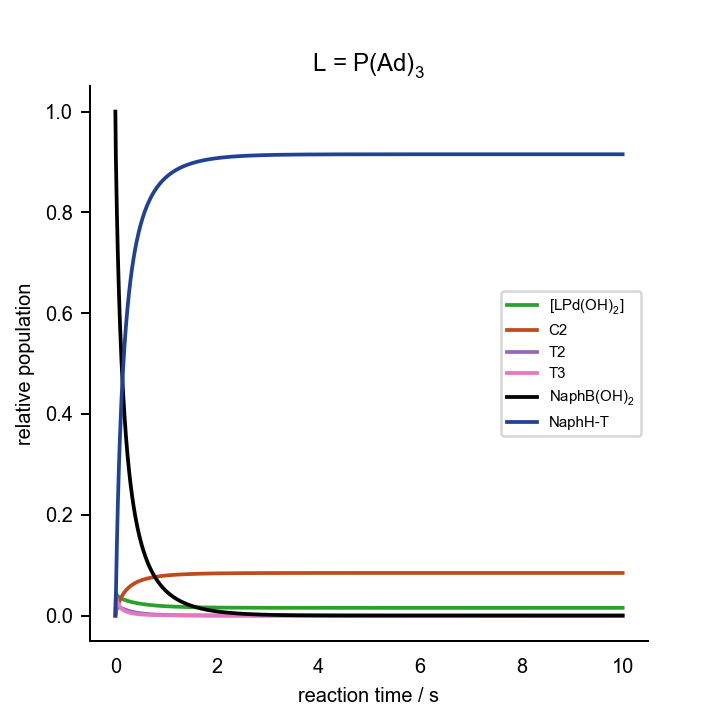

Values plotted in this chart, from the file beside it:
0.000000000000000000e+00	0.000000000000000000e+00	0.000000000000000000e+00	0.000000000000000000e+00	0.000000000000000000e+00	0.000000000000000000e+00	0.000000000000000000e+00	0.000000000000000000e+00	0.000000000000000000e+00	0.000000000000000000e+00	0.000000000000000000e+00	1.000000000000000021e-03	2.000000000000000042e-02	1.000000000000000056e-01	0.000000000000000000e+00	0.000000000000000000e+00	0.000000000000000000e+00
1.000000000000000021e-02	9.266442335582244236e-04	2.265062042320080070e-06	9.165831780648158199e-11	1.256578018220534079e-04	4.040268287323941650e-07	3.000760013300364838e-28	3.326540357143687710e-07	1.828967341579132736e-04	7.600820538331183335e-04	3.161585537313931931e-12	8.586694490764907397e-07	1.812085725233895245e-02	9.843200959605508116e-02	1.567990403944757210e-03	1.483833592875065455e-19	8.075043201213224749e-04
2.000000000000000042e-02	8.595297170406689634e-04	1.960131566363873528e-06	7.931895845676627463e-11	2.096900808416765128e-04	3.911151161273577456e-07	2.904863171357449469e-28	2.880776380058262409e-07	2.096385607660917116e-04	7.170246520574327046e-04	2.982489274074442786e-12	7.387913371567788562e-07	1.690580955012746175e-02	9.732738648025847372e-02	2.672613519741464608e-03	2.570850043664442167e-19	1.955197749585418140e-03
2.999999999999999889e-02	8.361493096753080815e-04	1.786122151513958975e-06	7.227746910704694317e-11	2.850266100104380143e-04	3.854890229672232618e-07	2.863077572120362593e-28	2.626539036359948037e-07	2.282959033333915909e-04	6.466955455921221275e-04	2.689955299205299650e-12	6.991456675932984730e-07	1.583576169830536173e-02	9.635113305998173339e-02	3.648866940018230965e-03	3.635299736028462216e-19	3.001785902713188358e-03
4.000000000000000083e-02	8.172791220003341713e-04	1.639524392873873837e-06	6.634522367656201952e-11	3.539618289252734955e-04	3.818375318711846363e-07	2.835957593370730071e-28	2.412181000142180058e-07	2.397763538311666802e-04	5.853841561037851629e-04	2.434930507762083025e-12	6.679451633559611746e-07	1.487164823108338453e-02	9.546726722267791232e-02	4.532732777322082823e-03	4.687420069634867406e-19	3.946966781251497192e-03
5.000000000000000278e-02	8.005123610857042740e-04	1.511448445789608688e-06	6.116248446630798519e-11	4.173782909316641095e-04	3.791217257386939724e-07	2.815787063289943887e-28	2.224756676674208775e-07	2.461029553161692661e-04	5.326116433605038690e-04	2.215423194001914757e-12	6.408200405213227623e-07	1.399706287186595205e-02	9.466227810338971593e-02	5.337721896610294822e-03	5.730937966319735226e-19	4.804731129308628494e-03
5.999999999999999778e-02	7.853595192006305277e-04	1.398359506215675861e-06	5.658621160074508857e-11	4.759462106710549687e-04	3.769520427040062920e-07	2.799672656028513532e-28	2.059142612169863299e-07	2.486744805973928264e-04	4.868049259534372127e-04	2.024890119330198271e-12	6.167895742242964910e-07	1.319963546191209314e-02	9.392586048353410155e-02	6.074139516465853691e-03	6.767813252609922614e-19	5.586957636444822226e-03
7.000000000000000666e-02	7.715285124729467318e-04	1.297732426174439633e-06	5.251422208818422171e-11	5.302163286825798717e-04	3.751427890389638483e-07	2.786235200720936874e-28	1.911678832661378388e-07	2.484913418752084167e-04	4.467092069997176547e-04	1.858111950394895096e-12	5.952562454843234158e-07	1.246937766753139325e-02	9.324957429091272620e-02	6.750425709087228172e-03	7.799261412788970879e-19	6.303341357440360795e-03
8.000000000000000167e-02	7.588011017614980196e-04	1.207612093794319778e-06	4.886740009783426346e-11	5.806498326127118798e-04	3.735914405637273541e-07	2.774713237409135970e-28	1.779529831513411203e-07	2.462847108456815140e-04	4.113535894507891130e-04	1.711050236913663646e-12	5.757791128311656838e-07	1.179807343863491925e-02	9.262639359603747069e-02	7.373606403962485421e-03	8.826118253560516687e-19	6.961879221360081117e-03
8.999999999999999667e-02	7.470079898320806109e-04	1.126449949352472808e-06	4.558308139508946903e-11	6.276376869177538063e-04	3.722352961151690443e-07	2.764641076759919199e-28	1.660448230387080512e-07	2.425965913914215986e-04	3.799769127451073825e-04	1.580538928772262302e-12	5.580209369166582322e-07	1.117887867792029602e-02	9.205040549658474736e-02	7.949594503415221766e-03	9.848998781982126673e-19	7.569245353793458558e-03
1.000000000000000056e-01	7.360155332587758068e-04	1.052999595994658752e-06	4.261082911030052391e-11	6.715148354414102877e-04	3.710329986167801999e-07	2.755711554677174590e-28	1.552623964744660726e-07	2.378332966408677241e-04	3.519735578546955967e-04	1.464058951746366008e-12	5.417188652391342044e-07	1.060602896900119524e-02	9.151658540568671785e-02	8.483414594313266888e-03	1.086837811419872425e-18	8.131070001995893692e-03
1.100000000000000006e-01	7.257167985651043988e-04	9.862440464764072043e-07	3.990948969521373309e-11	7.125708225715124671e-04	3.699556660342314736e-07	2.747710160774491147e-28	1.454579150006624995e-07	2.323021010472680866e-04	3.268552491682869422e-04	1.359579322180543333e-12	5.266648717596459544e-07	1.007462286972871275e-02	9.102062753521830696e-02	8.979372464781653490e-03	1.188463644639597147e-18	8.652147258587756032e-03
1.199999999999999956e-01	7.160251857688141935e-04	9.253434777881986868e-07	3.744507875431754181e-11	7.510579326729000275e-04	3.689822107993663624e-07	2.740480275141285785e-28	1.365092559393338035e-07	2.262369710295403789e-04	3.042236527325825070e-04	1.265443169194141180e-12	5.126920666918063218e-07	9.580457402420024943e-03	9.055881419630114337e-02	9.441185803698837892e-03	1.289808622192070882e-18	9.136593167490016792e-03
1.300000000000000044e-01	7.068697950278291040e-04	8.695969263237911265e-07	3.518923099615907615e-11	7.871975194676759111e-04	3.680966833515886117e-07	2.733903438488222557e-28	1.283144233405351101e-07	2.198169386911663116e-04	2.837503725887323674e-04	1.180284529316899796e-12	4.996649071561887740e-07	9.119901377254982164e-03	9.012791378195258996e-02	9.872086218047365289e-03	1.390898954648645940e-18	9.587967747595000853e-03
1.400000000000000133e-01	6.981920013551433596e-04	8.184137315057071667e-07	3.311804466709459044e-11	8.211849991305292642e-04	3.672866722558556190e-07	2.727887469621932846e-28	1.207874171169052495e-07	2.131794308303697791e-04	2.651621024928231952e-04	1.102966584979999660e-12	4.874720707875161788e-07	8.689796467274999575e-03	8.972510013150236663e-02	1.027489986849760423e-02	1.491756991321803224e-18	1.000937047822956366e-02
1.499999999999999944e-01	6.899428841906140924e-04	7.712919119447187327e-07	3.121120651793054518e-11	8.531938397037414643e-04	3.665422911944908855e-07	2.722358941706192008e-28	1.138551038540382398e-07	2.064300741864141331e-04	2.482294379938392069e-04	1.032535128288911286e-12	4.760211834750054361e-07	8.287378985388567376e-03	8.934788807750554396e-02	1.065211192249440435e-02	1.592402041745507686e-18	1.040351594117683992e-02
1.600000000000000033e-01	6.820812727318887941e-04	7.278015603799505912e-07	2.945131986124466424e-11	8.833787855354181644e-04	3.658555116406389603e-07	2.717258225944409981e-28	1.074548129752857772e-07	1.996499980190006792e-04	2.327583316763579924e-04	9.681830190575822904e-13	4.652348626394924041e-07	7.910217327319842007e-03	8.899408139669855167e-02	1.100591860330134113e-02	1.692850970886616346e-18	1.077279441514516524e-02
1.700000000000000122e-01	6.745722415699446223e-04	6.875719299004286517e-07	2.782338200061854175e-11	9.118784904803755795e-04	3.652197068796500978e-07	2.712536104969826200e-28	1.015324665505550129e-07	1.929013333572859369e-04	2.185834863306614832e-04	9.092227036643304255e-13	4.550477091233268218e-07	7.556161432680847355e-03	8.866173038873795265e-02	1.133826961126194535e-02	1.793118642304111613e-18	1.111932090431518722e-02
1.799999999999999933e-01	6.673859402231023313e-04	6.502812733867534263e-07	2.631437307206156612e-11	9.388176888783291568e-04	3.646293314326635412e-07	2.708151391884814010e-28	9.604110724779485375e-08	1.862313952562580344e-04	2.055631887667041147e-04	8.550647262750118694e-13	4.454039932326410238e-07	7.223301570055494676e-03	8.834909700288477719e-02	1.165090299711511214e-02	1.893218256305111777e-18	1.144497517816191363e-02
1.900000000000000022e-01	6.604966734797747697e-04	6.156487639252023852e-07	2.491292909435646539e-11	9.643090009456237871e-04	3.640796894475371089e-07	2.704069210071789741e-28	9.093972730199376316e-08	1.796758915807961608e-04	1.935752283758613559e-04	8.052007520812894864e-13	4.362558557018633742e-07	6.909934438669070207e-03	8.805462594459946557e-02	1.194537405540045324e-02	1.993161613069439433e-18	1.175143474652994534e-02
2.000000000000000111e-01	6.538821723119280166e-04	5.834280068639259045e-07	2.360907942701682858e-11	9.884544460634415476e-04	3.635667637013408745e-07	2.700259723173734533e-28	8.619232778802950912e-08	1.732614043790621570e-04	1.825136419806023104e-04	7.591900274884709228e-13	4.275618952902354592e-07	6.614535068834356997e-03	8.777692056322046465e-02	1.222307943677947498e-02	2.092959321122342410e-18	1.204020222727598781e-02
2.099999999999999922e-01	6.475230111037306741e-04	5.534017826866111253e-07	2.239403403467644075e-11	1.011346720532940811e-03	3.630870867911654284e-07	2.696697178412564636e-28	8.176715604189631785e-08	1.670073222312157182e-04	1.722860948883430971e-04	7.166484865983331628e-13	4.192860499307702594e-07	6.335733359601964168e-03	8.751472259369870443e-02	1.248527740630124214e-02	2.192620965014476399e-18	1.231262822360946335e-02
2.200000000000000011e-01	6.414021383896475158e-04	5.253777516578713835e-07	2.126000967066831304e-11	1.033070283613039602e-03	3.626376424002725589e-07	2.693359173280779857e-28	7.763608233233451588e-08	1.609273544189277719e-04	1.628117567506573470e-04	6.772399158375900641e-13	4.113967031516786092e-07	6.072294358962983252e-03	8.726689503208885645e-02	1.273310496791109012e-02	2.292155242016301150e-18	1.256993057284080256e-02
2.300000000000000100e-01	6.355044963476090157e-04	4.991849169025909426e-07	2.020008675149794851e-11	1.053702286375915280e-03	3.622157884501650741e-07	2.690226084782524485e-28	7.377408637748206300e-08	1.550307240118570164e-04	1.540195656945200396e-04	6.406687336059800314e-13	4.038659648979570973e-07	5.823101586118585755e-03	8.703240757570961106e-02	1.296759242429027827e-02	2.391570074886778026e-18	1.281321064216665168e-02
2.399999999999999911e-01	6.298167103304946760e-04	4.746706909208086332e-07	1.920809065002383513e-11	1.073313370687027082e-03	3.618191964159902039e-07	2.687280618721712401e-28	7.015883128596461834e-08	1.493231124315895714e-04	1.458467998324133939e-04	6.066740484683036359e-13	3.966690886305822983e-07	5.587142845271670169e-03	8.681032417712046534e-02	1.318967582287941011e-02	2.490872705888033503e-18	1.304346720324392125e-02
2.500000000000000000e-01	6.243268340696119054e-04	4.516984462524067945e-07	1.827849258031186659e-11	1.091968360091337409e-03	3.614458028281334874e-07	2.684507449498484612e-28	6.677030766383043797e-08	1.438074104108850461e-04	1.382378940186347420e-04	5.750247374492421053e-13	3.897839957576237226e-07	5.363498094632310198e-03	8.659979235216674898e-02	1.340020764783312474e-02	2.590069775901500878e-18	1.326160830743665364e-02
2.600000000000000089e-01	6.190241394373218516e-04	4.301454574986529099e-07	1.740632631919072601e-11	1.109726860174608740e-03	3.610937700664157774e-07	2.681892928922952378e-28	6.359053445814936829e-08	1.384843171417182391e-04	1.311434537543646091e-04	5.455153443693628129e-13	3.831908852235904000e-07	5.151329021040040000e-03	8.640003395175438472e-02	1.359996604824549940e-02	2.689167391571057007e-18	1.346846150017556865e-02
2.700000000000000178e-01	6.138989421092120235e-04	4.099011620016854013e-07	1.658711782266444632e-11	1.126643782646092554e-03	3.607614543438504204e-07	2.679424848426692704e-28	6.060330601348454122e-08	1.333528197059140059e-04	1.245194286815459544e-04	5.179626419914793053e-13	3.768719111395630870e-07	4.949870038664400985e-03	8.621033716207114617e-02	1.378966283792877265e-02	2.788171182718919385e-18	1.366478264727492668e-02
2.800000000000000266e-01	6.089424563222898623e-04	3.908656817426286804e-07	1.581682541283452422e-11	1.142769804778675635e-03	3.604473793169625842e-07	2.677092243063402536e-28	5.779397702422806440e-08	1.284105776033248145e-04	1.183264161109384087e-04	4.922027350446968403e-13	3.708109151278994408e-07	4.758420483381126109e-03	8.603004954123821824e-02	1.396995045876171099e-02	2.887086351781796844e-18	1.385126359477926138e-02
2.899999999999999800e-01	6.041466733459032986e-04	3.729485607378085040e-07	1.509178868519834764e-11	1.158151773776910009e-03	3.601502141500316515e-07	2.674885228589380253e-28	5.514927876086973398e-08	1.236542316930475658e-04	1.125290711574601659e-04	4.680886066818702515e-13	3.649932029303570171e-07	4.576337816337089706e-03	8.585857193473774018e-02	1.414142806526220986e-02	2.985917716642313502e-18	1.402853884342251251e-02
2.999999999999999889e-01	5.995042593774350557e-04	3.560676812830728954e-07	1.440868465324016199e-11	1.172833063988815627e-03	3.598687551391171041e-07	2.672794864982950566e-28	5.265716126056479271e-08	1.190796526752204451e-04	1.070956047852558555e-04	4.454880305978809030e-13	3.594053570265171663e-07	4.403031683519229023e-03	8.569535313943395238e-02	1.430464686056597684e-02	3.084669747949425005e-18	1.419719138658009396e-02
3.099999999999999978e-01	5.950084694260437783e-04	3.401483294708589039e-07	1.376448993351375404e-11	1.186853893552267851e-03	3.596019102088970760e-07	2.670813041300625724e-28	5.030665719612071318e-08	1.146821410289159191e-04	1.019973547423968542e-04	4.242817863325602353e-13	3.540350787029799053e-07	4.237958704779659982e-03	8.553988520811142693e-02	1.446011479188850923e-02	3.183346601805997566e-18	1.435775783481162658e-02
3.200000000000000067e-01	5.906530744139841006e-04	3.251223859631701755e-07	1.315644799934851388e-11	1.200251605987053124e-03	3.593486857465336985e-07	2.668932377890638268e-28	4.808776394206048910e-08	1.104565878412664418e-04	9.720841724531044078e-05	4.043621272622882565e-13	3.488710543284044526e-07	4.080617887211425779e-03	8.539169930434548084e-02	1.460830069565446400e-02	3.281952148535104677e-18	1.451073292931905241e-02
3.300000000000000155e-01	5.864322992500403415e-04	3.109276224006967660e-07	1.258204070924230585e-11	1.213060921373645745e-03	3.591081753532035158e-07	2.667146142849214421e-28	4.599134099298646548e-08	1.063976040356034547e-04	9.270532954384661200e-05	3.856314602297259471e-13	3.439028416168850276e-07	3.930546575133798265e-03	8.525036203208778696e-02	1.474963796791213186e-02	3.380489998106317933e-18	1.465657352980731347e-02
3.400000000000000244e-01	5.823407700459509251e-04	2.975070873295490635e-07	1.203896345768670085e-11	1.225314161037245522e-03	3.588795501795244016e-07	2.665448180240637783e-28	4.400902039646163940e-08	1.024996239997186590e-04	8.846679529983034868e-05	3.680012032563292453e-13	3.391207724704154999e-07	3.787316863088512325e-03	8.511547217627171702e-02	1.488452782372821914e-02	3.478963522700486203e-18	1.479570214851022060e-02
3.500000000000000333e-01	5.783734689788321958e-04	2.848085683320301530e-07	1.152510340967548172e-11	1.237041449069340229e-03	3.586620505793028082e-07	2.663832848108633354e-28	4.213312826888164769e-08	9.875698843109611451e-05	8.447344615036401062e-05	3.513907937653944592e-13	3.345158696308444672e-07	3.650532409828942219e-03	8.498665780055061902e-02	1.501334219944931540e-02	3.577375876809768596e-18	1.492851009089699033e-02
3.599999999999999867e-01	5.745256955690645779e-04	2.727841193084076583e-07	1.103852037162263884e-11	1.248270893523376925e-03	3.584549788658703137e-07	2.662294964676824101e-28	4.035661579029447343e-08	9.516401028017682808e-05	8.070763398206993804e-05	3.357268245472967928e-13	3.300797748809073589e-07	3.519825600815902535e-03	8.486357365639252137e-02	1.513642634360741653e-02	3.675730015203806753e-18	1.505536025431076716e-02
3.699999999999999956e-01	5.707930333579958309e-04	2.613896436884646361e-07	1.057742992554261196e-11	1.259028749722582120e-03	3.582576929982111482e-07	2.660829761454851369e-28	3.867299833955940596e-08	9.171502692971907338e-05	7.715324937475710255e-05	3.209422885764750993e-13	3.258046869413863533e-07	3.394855014617123926e-03	8.474589886448864740e-02	1.525410113551128009e-02	3.774028709040084930e-18	1.517658962812259635e-02
3.800000000000000044e-01	5.671713211439880246e-04	2.505845258440800988e-07	1.014018851374015879e-11	1.269339567772472237e-03	3.580696010544563418e-07	2.659432842192373871e-28	3.707630164755197053e-08	8.840444115563418843e-05	7.379556242955363462e-05	3.069759169366086950e-13	3.216833075391739898e-07	3.275303155158054182e-03	8.463333483505348920e-02	1.536666516494642615e-02	3.872274560353276430e-18	1.529251153260884934e-02
3.900000000000000133e-01	5.636566280771603205e-04	2.403313041961418088e-07	9.725280210708912098e-12	1.279226326079301859e-03	3.578901563740303941e-07	2.658100146799212828e-28	3.556101402328452652e-08	8.522675293991188933e-05	7.062108281348363707e-05	2.937715966765980565e-13	3.177087943858826113e-07	3.160874417238742403e-03	8.452560339830127167e-02	1.547439660169865061e-02	3.970470015122769188e-18	1.540341762843502708e-02
4.000000000000000222e-01	5.602452320291738831e-04	2.305953805147035772e-07	9.331304959630814256e-12	1.288710552450458412e-03	3.577188532745201734e-07	2.656827919534053125e-28	3.412204385363246208e-08	8.217658382438336288e-05	6.761743635797896554e-05	2.812778575226300078e-13	3.138747200216196821e-07	3.051293257313804005e-03	8.442244512034413617e-02	1.557755487965577917e-02	4.068617375088497110e-18	1.550957972416325444e-02
4.100000000000000311e-01	5.569336007496712704e-04	2.213447607425787276e-07	8.956968084507409640e-12	1.297812434128514571e-03	3.575552232599048232e-07	2.655612680842517577e-28	3.275468169792801573e-08	7.924869518580681294e-05	6.477325596486193423e-05	2.694474181021556200e-13	3.101750356538347684e-07	2.946302545388486144e-03	8.432361778310200340e-02	1.567638221689790154e-02	4.166718808460967942e-18	1.561125140544033542e-02
4.199999999999999845e-01	5.537183753995004662e-04	2.125498233628447483e-07	8.601070916886792784e-12	1.306550917953205274e-03	3.573988316545598560e-07	2.654451202357536876e-28	3.145456639882836832e-08	7.643800156301779752e-05	6.207808491726162870e-05	2.582367837661735414e-13	3.066040392645616814e-07	2.845662077141283049e-03	8.422889500964815535e-02	1.577110499035173918e-02	4.264776359650994318e-18	1.570866950634458928e-02
4.299999999999999933e-01	5.505963561158527201e-04	2.041831119063608835e-07	8.262502399443794704e-12	1.314943801687957613e-03	3.572492746056062297e-07	2.653340484635454563e-28	3.021765471439901129e-08	7.373957996392782783e-05	5.952229097839183684e-05	2.476058892836045517e-13	3.031563473772278764e-07	2.749147228145536713e-03	8.413806501882635513e-02	1.586193498117351511e-02	4.362791958127806706e-18	1.580205544067292064e-02
4.400000000000000022e-01	5.475644893183669168e-04	1.962191486774175898e-07	7.940231548176008659e-12	1.323007817423408434e-03	3.571061764057443971e-07	2.652277737272413907e-28	2.904019404631917908e-08	7.114867591469547419e-05	5.709698989901707591e-05	2.375177806710824348e-13	2.998268699713432676e-07	2.656547734412532513e-03	8.405092949503334410e-02	1.594907050496656431e-02	4.460767426499874121e-18	1.589161640865362560e-02
4.500000000000000111e-01	5.446198565101896885e-04	1.886342671808211882e-07	7.633300671374735748e-12	1.330758707860906203e-03	3.569691870959549778e-07	2.651260361099348851e-28	2.791869789794641631e-08	6.866070687815924764e-05	5.479397715343744472e-05	2.279383312492473708e-13	2.966107881137382145e-07	2.567666585485104108e-03	8.396730256082231281e-02	1.603269743917762336e-02	4.558704487900596628e-18	1.597754649260915705e-02
4.600000000000000200e-01	5.417596643655081924e-04	1.814064610756554820e-07	7.340819257366767327e-12	1.338211296185506634e-03	3.568379803136422605e-07	2.650285932199907329e-28	2.684992374563690705e-08	6.627126355778311761e-05	5.260566689090973892e-05	2.188359877116216547e-13	2.935035339416980697e-07	2.482319018029346437e-03	8.388700984149795314e-02	1.611299015850194485e-02	4.656604772750822390e-18	1.606002765341189853e-02
4.700000000000000289e-01	5.389812359265016509e-04	1.745152477705322077e-07	7.061958454740664022e-12	1.345379550153664007e-03	3.567122513560871805e-07	2.649352187527505439e-28	2.583085304878488670e-08	6.397610951233751082e-05	5.052503723019790297e-05	2.101815425777105902e-13	2.905007726888518292e-07	2.400331599348765835e-03	8.380988761217723904e-02	1.619011238782269019e-02	4.754469824961219538e-18	1.613923063813096220e-02
4.799999999999999822e-01	5.362820027590522228e-04	1.679415450212721206e-07	6.795946078731242200e-12	1.352276640953217713e-03	3.565917154340934464e-07	2.648457011934973879e-28	2.485867315980907695e-08	6.177117943160226874e-05	4.854558114396212583e-05	2.019479298970120196e-13	2.875983864909862770e-07	2.321541391517787691e-03	8.373578201891648809e-02	1.626421798108343073e-02	4.852301107630095233e-18	1.621531580802209813e-02
4.899999999999999911e-01	5.336594979387901568e-04	1.616675591018255402e-07	6.542062085928406201e-12	1.358914997329638491e-03	3.564761060937329663e-07	2.647598426452682391e-28	2.393076092581900276e-08	5.965257636158852579e-05	4.666126228063929762e-05	1.941100414904997303e-13	2.847924597477518689e-07	2.245795187931397090e-03	8.366454836648437587e-02	1.633545163351556376e-02	4.950100008285716886e-18	1.628843389493474236e-02
5.000000000000000000e-01	5.311113497577809152e-04	1.556766832988257724e-07	6.299634466743499185e-12	1.365306355417702806e-03	3.563651737867655677e-07	2.646774577670906680e-28	2.304466779980369900e-08	5.761656811673256394e-05	4.486647515735581757e-05	1.866445613733921567e-13	2.820792658487557884e-07	2.172948815021006046e-03	8.359605046620587065e-02	1.640394953379410020e-02	5.047867843716468187e-18	1.635872669327632922e-02
5.100000000000000089e-01	5.286352760580264373e-04	1.499534056342624858e-07	6.068035511302107062e-12	1.371461804675368689e-03	3.562586845741224580e-07	2.645983728110459163e-28	2.219810630159613809e-08	5.565958307429296674e-05	4.315600923071000552e-05	1.795298163078995312e-13	2.794552550999328762e-07	2.102866492714883760e-03	8.353016003804396294e-02	1.646983996195599750e-02	5.145605864427501849e-18	1.642632769386120212e-02
5.200000000000000178e-01	5.262290791113839131e-04	1.444832248534445923e-07	5.846678409801189335e-12	1.377391830266612785e-03	3.561564189466513910e-07	2.645224247464251163e-28	2.138893768816828196e-08	5.377820551121141406e-05	4.152501641499844955e-05	1.727456406955913923e-13	2.769170437091744055e-07	2.035420247943237580e-03	8.346675616172985479e-02	1.653324383827009525e-02	5.243315258758106649e-18	1.649136266526342667e-02
5.300000000000000266e-01	5.238906409768898922e-04	1.392525738299468062e-07	5.635014153002919483e-12	1.383106352215688522e-03	3.560581707523456279e-07	2.644494604629702203e-28	2.061516070947741814e-08	5.196917061470630595e-05	3.996898167130722541e-05	1.662732542430087050e-13	2.744614037097164569e-07	1.970489376118263018e-03	8.340572477231779358e-02	1.659427522768222585e-02	5.340997156690520478e-18	1.655395018767390897e-02
5.400000000000000355e-01	5.216179192761938397e-04	1.342487496384129040e-07	5.432528702550962943e-12	1.388614761608066798e-03	3.559637462168969231e-07	2.643793360434300589e-28	1.987490134052054834e-08	5.022935927381325805e-05	3.848369633723532719e-05	1.600951510269146368e-13	2.720852537163546981e-07	1.907959946071242701e-03	8.334695819603618605e-02	1.665304180396378134e-02	5.438652633377462085e-18	1.661420214372024209e-02
5.500000000000000444e-01	5.194089433360333770e-04	1.294598496321654153e-07	5.238740404278050678e-12	1.393925954100671150e-03	3.558729630498483368e-07	2.643119160996905975e-28	1.916640339278662829e-08	4.855579273911853571e-05	3.706523390700788324e-05	1.541949987519243360e-13	2.697856504235800860e-07	1.847724344412872595e-03	8.329035472274384788e-02	1.670964527725610910e-02	5.536282712412983350e-18	1.667222417023186617e-02
5.600000000000000533e-01	5.172618106537453910e-04	1.248747129375159968e-07	5.053197620706584218e-12	1.399048360965415069e-03	3.557856496262796219e-07	2.642470731650057387e-28	1.848801991921229335e-08	4.694562722135104803e-05	3.570992800633512036e-05	1.485575471371631141e-13	2.675597807667207154e-07	1.789680855708818781e-03	8.323581821168113404e-02	1.676418178831882294e-02	5.633888368868642380e-18	1.672811607451431606e-02
5.700000000000000622e-01	5.151746836478076057e-04	1.204828668420502739e-07	4.875476561589438306e-12	1.403989977878405439e-03	3.557016442377319431e-07	2.641846871376508918e-28	1.783820533627085565e-08	4.539614848573090324e-05	3.441435233637833431e-05	1.431685444934071461e-13	2.654049546773591769e-07	1.733733275237558111e-03	8.318325772754876779e-02	1.681674227245123429e-02	5.731470532114916147e-18	1.678197221832746291e-02
5.799999999999999600e-01	5.131457866605486666e-04	1.162744776113600811e-07	4.705179293652960715e-12	1.408758391637325840e-03	3.556207944043725487e-07	2.641246447700621520e-28	1.721550819516119740e-08	4.390476648754337613e-05	3.317530238726596338e-05	1.380146616606545718e-13	2.633185983730317759e-07	1.679790551428953079e-03	8.313258720424418491e-02	1.686741279575587962e-02	5.829030088445618234e-18	1.683388187243619466e-02
5.899999999999999689e-01	5.111734031845813903e-04	1.122403053188432116e-07	4.541931912733342994e-12	1.413360804981658812e-03	3.555429562436816334e-07	2.640668391999542555e-28	1.661856454137247059e-08	4.246901008492646096e-05	3.198977874432886381e-05	1.330834225705965493e-13	2.612982481286897037e-07	1.627766455375090175e-03	8.308372513385281488e-02	1.691627486614725659e-02	5.926567883521578834e-18	1.688392954431360005e-02
5.999999999999999778e-01	5.092558732882763442e-04	1.083716623172620839e-07	4.385382863280875943e-12	1.417804059666727878e-03	3.554679938895923475e-07	2.640111695189103323e-28	1.604609180832753464e-08	4.108652185700174358e-05	3.085497183006961073e-05	1.283631407810102983e-13	2.593415444838188476e-07	1.577579275064782977e-03	8.303659427872739363e-02	1.696340572127263968e-02	6.024084724648160911e-18	1.693219528132030097e-02
... 939 more rows
